Run: headless pygame with SDL's dummy video driver; simulated clock (each Clock.tick advances the game by its frame time, no real sleeping); random seed 0; keys injected as events and as key.get_pressed() state; mouse plan: one left click at the window centre at the start of phase 2, then a move to the lower-right quarter at the start of phase 3.
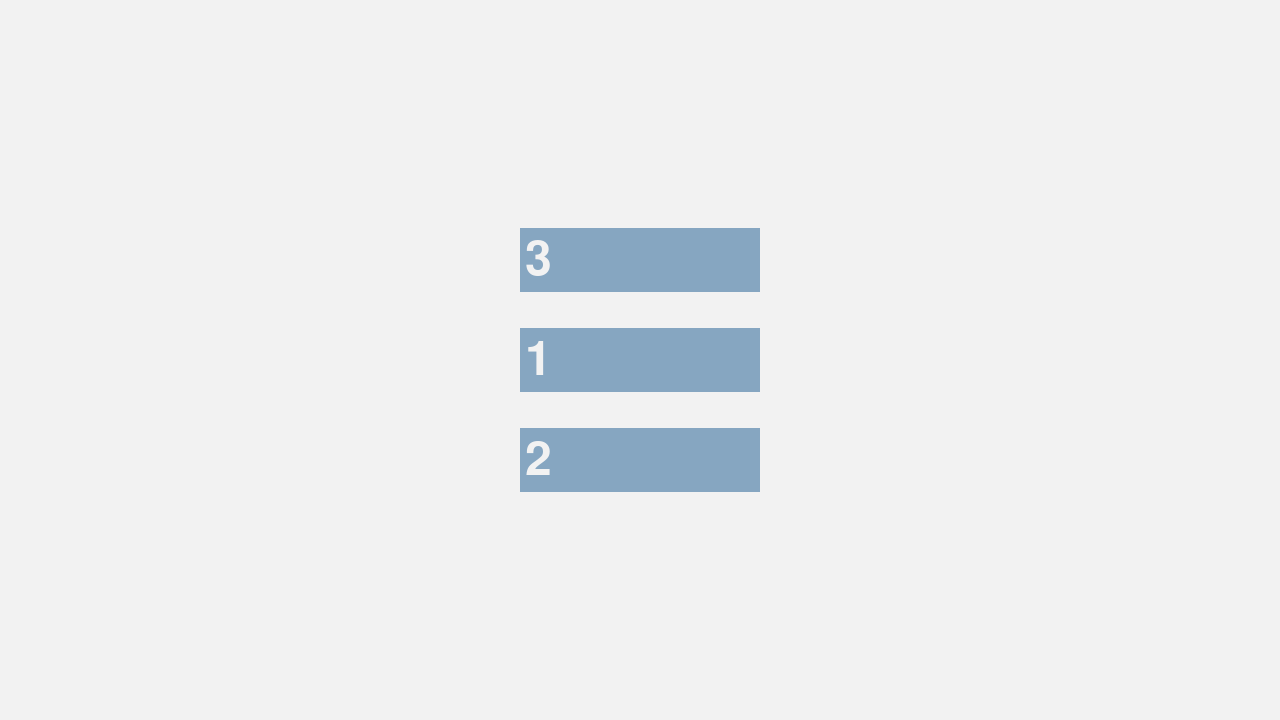
Frame 1 of 4 · flips 1–60 · no input
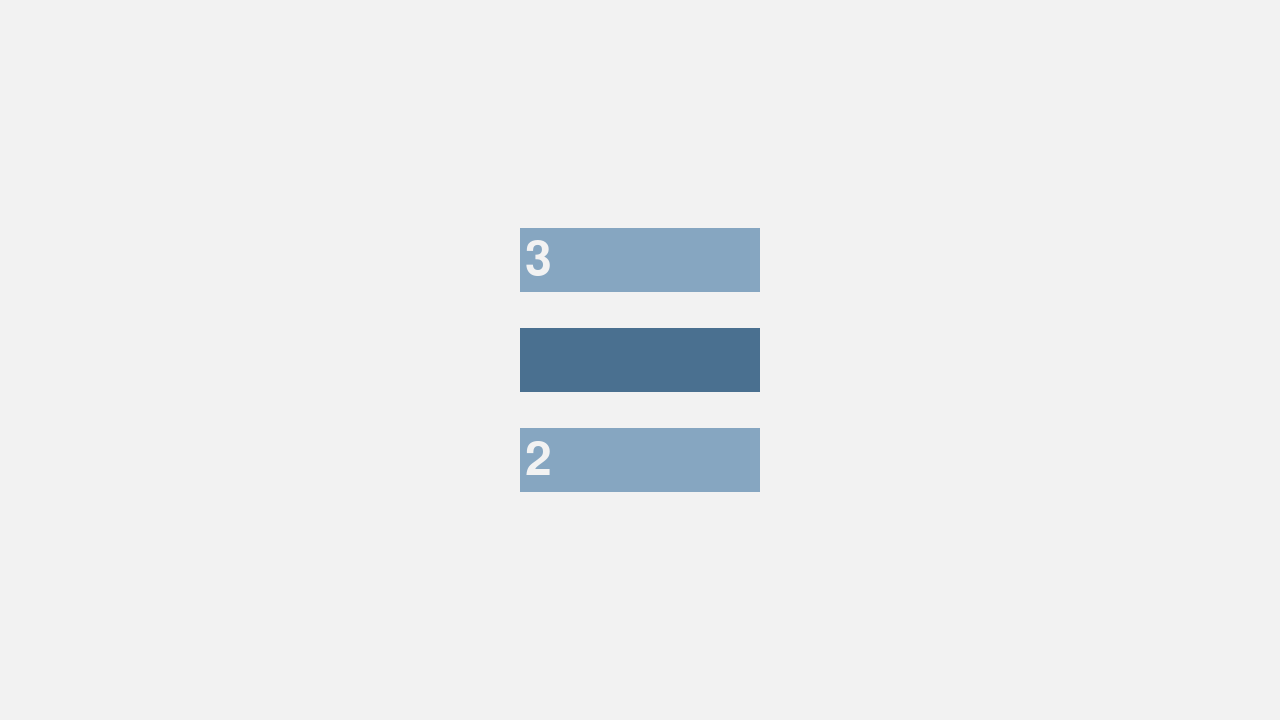
Frame 2 of 4 · flips 61–180 · clicked the window centre · tapped SPACE, RETURN · held RIGHT (→), D
Frame 3 of 4 · flips 181–300 · moved the mouse to the lower-right quarter · held DOWN (↓), S · screen unchanged from frame 2, image omitted
Frame 4 of 4 · flips 301–420 · held LEFT (←), A, UP (↑), W · screen unchanged from frame 3, image omitted

The pygame program that drew these frames:

import pygame
import sys

pygame.init()
clock = pygame.time.Clock()

# Screen setup
screen = pygame.display.set_mode([1280, 720])
base_font = pygame.font.Font(None, 70)

# Standard Button dimensions
standard_btn_width = 240
standard_btn_height = 64

# Track which button is active
active_btn = None

# Colours
btn_colour_active = '#4A7090'
btn_colour_passive = '#86A6C1'
background_colour = '#F2F2F2'
text_colour = '#F2F2F2'

# Standard Button position and text to be used in standard_button subroutine
standard_btns = {
    1: {'pos': (screen.get_width() // 2, screen.get_height() // 2), 'text': ''},
    2: {'pos': (screen.get_width() // 2, screen.get_height() // 2 + 100), 'text': ''},
    3: {'pos': (screen.get_width() // 2, screen.get_height() // 2 - 100), 'text': ''}
}

# Standard button function
def standard_btn(width, height, center, active, user_text, standard_button_key, btn_color_active, btn_color_passive, screen, base_font, text_color):
    # Create the button
    button_rect = pygame.Rect(0, 0, width, height)
    button_rect.center = center

    # Determine button color
    btn_color = btn_color_active if active else btn_color_passive
    pygame.draw.rect(screen, btn_color, button_rect)

    # Display placeholder or user input
    if user_text == '' and not active:
        text_surf = base_font.render(str(standard_button_key), True, text_color)
    else:
        text_surf = base_font.render(user_text, True, text_color)

    # Center the text vertically
    text_rect = text_surf.get_rect(midleft=(button_rect.x + 5, button_rect.centery))
    screen.blit(text_surf, text_rect)

    return button_rect

# Main loop
while True:
    for event in pygame.event.get():
        # Quit event
        if event.type == pygame.QUIT:
            pygame.quit()
            sys.exit()

        # Mouse click to activate a button
        if event.type == pygame.MOUSEBUTTONDOWN:
            for standard_btn_key, standard_btn_data in standard_btns.items():
                btn_rect = standard_btn(standard_btn_width, standard_btn_height, standard_btn_data['pos'], active_btn == standard_btn_key, standard_btn_data['text'], standard_btn_key, btn_colour_active, btn_colour_passive, screen, base_font, text_colour)
                if btn_rect.collidepoint(event.pos):
                    active_btn = standard_btn_key
                    break
            else:
                active_btn = None  # Deselect if clicked outside

        # Input handling
        if event.type == pygame.KEYDOWN and active_btn:
            if event.key == pygame.K_BACKSPACE:
                standard_btns[active_btn]['text'] = standard_btns[active_btn]['text'][:-1]
            elif event.unicode.isdigit() and len(standard_btns[active_btn]['text']) < 7:  # Only allow digits
                standard_btns[active_btn]['text'] += event.unicode
            elif event.key == pygame.K_RETURN and len(standard_btns[active_btn]['text']) > 0:
                print(f"User input for button {active_btn}:", standard_btns[active_btn]['text'])

    
    # Set background colour
    screen.fill(background_colour)
    
    # Draw each button and update its state
    for standard_btn_key, standard_btn_data in standard_btns.items():
        standard_btn(standard_btn_width, standard_btn_height, standard_btn_data['pos'], active_btn == standard_btn_key, standard_btn_data['text'], standard_btn_key, btn_colour_active, btn_colour_passive, screen, base_font, text_colour)

    pygame.display.update()
    clock.tick(60)
